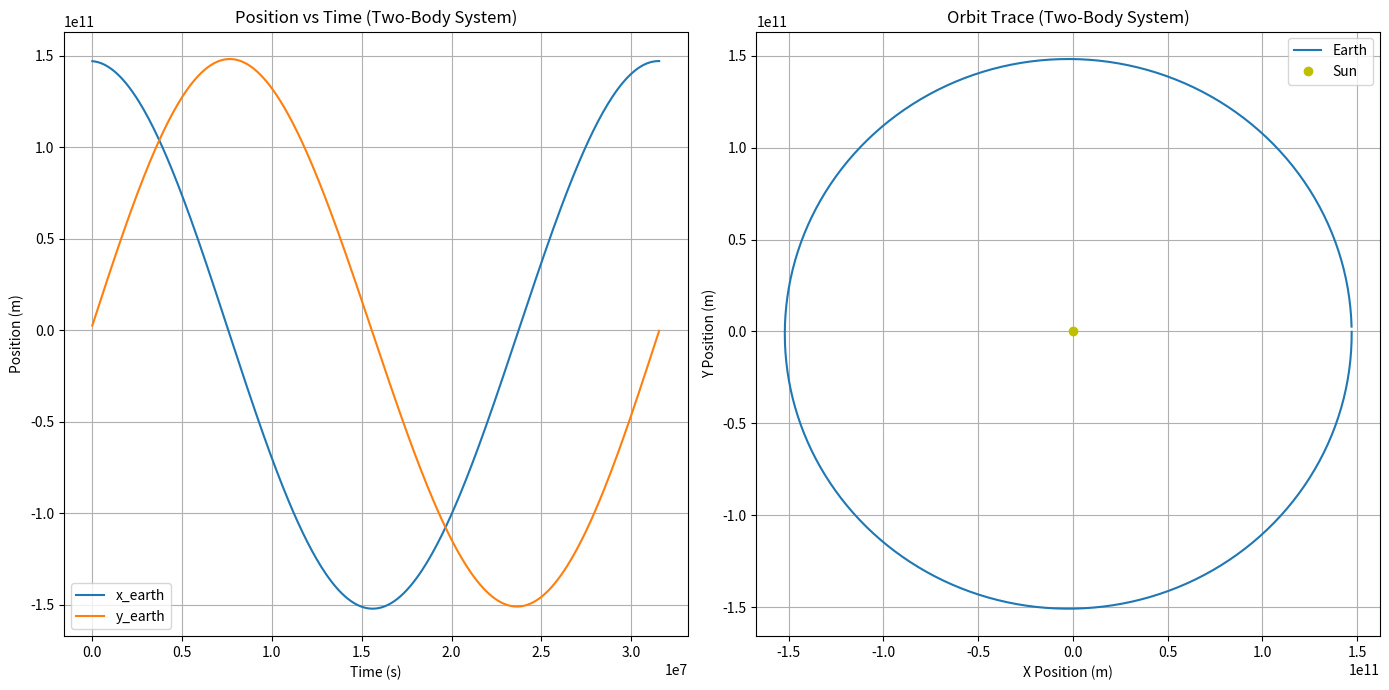

Python code for this plot:
import numpy as np
import matplotlib.pyplot as plt

# Constants
G = 6.67430e-11  # Gravitational constant, m^3 kg^-1 s^-2
m_sun = 1.989e30  # Mass of the Sun, kg
m_earth = 5.972e24  # Mass of the Earth, kg

# Initial conditions for Earth
x_earth = 147095000000.0  # Initial position in x, meters
y_earth = 0.0  # Initial position in y, meters
vx_earth = 0.0  # Initial velocity in x, meters/second
vy_earth = 30286.40277858803  # Initial velocity in y, meters/second

# Simulation parameters
t_span = 31558118.4  # One year in seconds
dt = 86400  # One day in seconds
n_steps = int(t_span / dt)

# Arrays to store the positions and velocities
x_positions = np.zeros(n_steps)
y_positions = np.zeros(n_steps)
vx = vx_earth
vy = vy_earth
x = x_earth
y = y_earth

# Euler's method for integration
for i in range(n_steps):
    r = np.sqrt(x**2 + y**2)
    ax = -G * m_sun * x / r**3
    ay = -G * m_sun * y / r**3
    vx += ax * dt
    vy += ay * dt
    x += vx * dt
    y += vy * dt
    x_positions[i] = x
    y_positions[i] = y

# Plotting the results
fig, (ax1, ax2) = plt.subplots(1, 2, figsize=(14, 7))

# Position vs Time
ax1.plot(np.linspace(0, t_span, n_steps), x_positions, label='x_earth')
ax1.plot(np.linspace(0, t_span, n_steps), y_positions, label='y_earth')
ax1.set_xlabel('Time (s)')
ax1.set_ylabel('Position (m)')
ax1.legend()
ax1.set_title('Position vs Time (Two-Body System)')
ax1.grid()

# Orbit Trace
ax2.plot(x_positions, y_positions, label='Earth')
ax2.plot(0, 0, 'yo', label='Sun')  # Plotting the Sun at the origin
ax2.set_xlabel('X Position (m)')
ax2.set_ylabel('Y Position (m)')
ax2.legend()
ax2.set_title('Orbit Trace (Two-Body System)')
ax2.grid()

plt.tight_layout()
plt.show()
